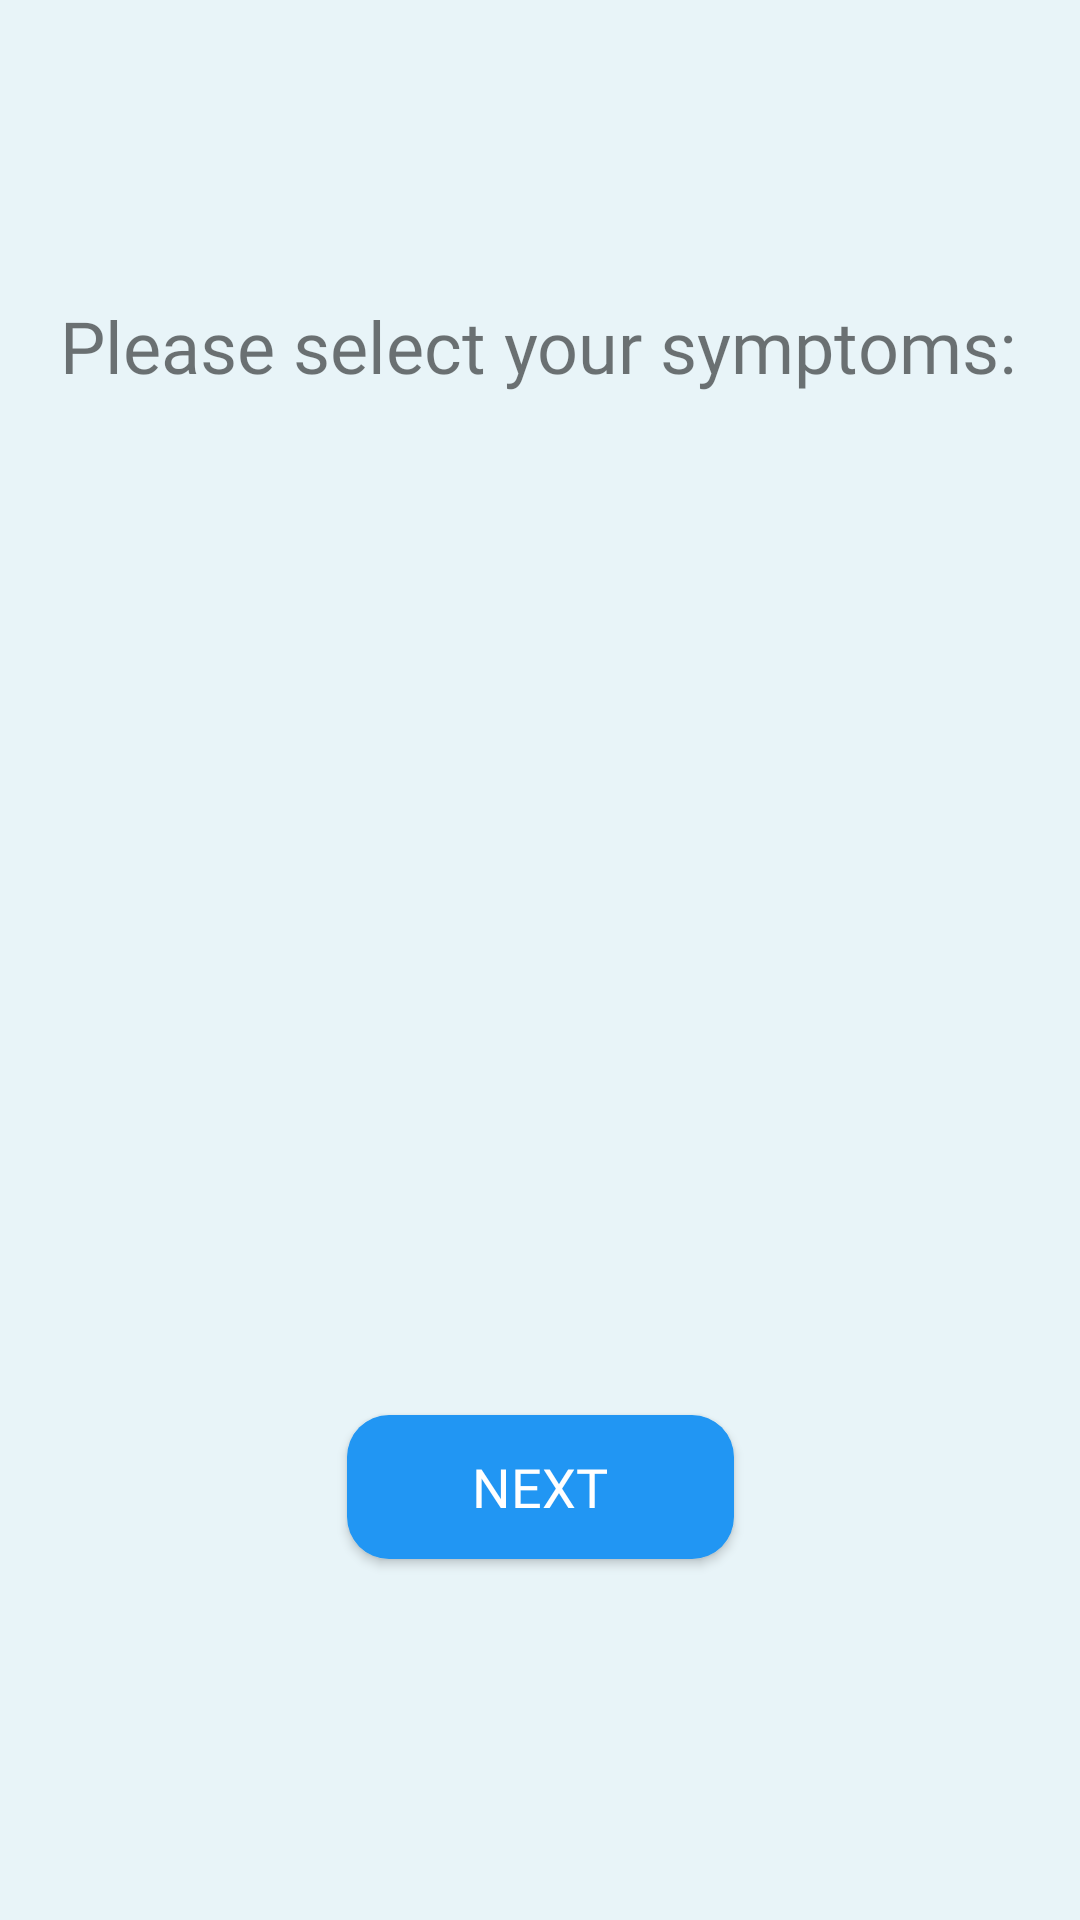

Android layout source for this screen:
<!-- AndroidManifest.xml: application theme Theme.lucky13. -->
<!-- res/layout/activity_general_symptom_select.xml -->
<?xml version="1.0" encoding="utf-8"?>
<androidx.constraintlayout.widget.ConstraintLayout xmlns:android="http://schemas.android.com/apk/res/android"
    xmlns:app="http://schemas.android.com/apk/res-auto"
    xmlns:tools="http://schemas.android.com/tools"
    android:layout_width="match_parent"
    android:layout_height="match_parent"
    android:background="@color/background_light_blue">


    <TextView
        android:id="@+id/symptomSelectText"
        android:layout_width="wrap_content"
        android:layout_height="wrap_content"
        android:fontFamily="@font/montserrat_bold"
        android:text="@string/symptom_select_text"
        android:textSize="24sp"
        android:visibility="visible"
        app:layout_constraintBottom_toBottomOf="parent"
        app:layout_constraintEnd_toEndOf="parent"
        app:layout_constraintHorizontal_bias="0.487"
        app:layout_constraintStart_toStartOf="parent"
        app:layout_constraintTop_toTopOf="parent"
        app:layout_constraintVertical_bias="0.163" />

    <com.google.android.material.chip.ChipGroup
        android:id="@+id/generalSymptomSelectChipGroup"
        android:layout_width="373dp"
        android:layout_height="151dp"
        android:layout_marginTop="60dp"
        app:chipSpacingHorizontal="2dp"
        app:layout_constraintBottom_toBottomOf="parent"
        app:layout_constraintEnd_toEndOf="parent"
        app:layout_constraintHorizontal_bias="0.578"
        app:layout_constraintStart_toStartOf="parent"
        app:layout_constraintTop_toBottomOf="@+id/symptomSelectText"
        app:layout_constraintVertical_bias="0.104"
        app:singleLine="false"
        app:singleSelection="false">
    </com.google.android.material.chip.ChipGroup>

    <androidx.appcompat.widget.AppCompatButton
        android:id="@+id/generalSymptomSelectButton"

        android:layout_width="129dp"
        android:layout_height="48dp"

        android:text="@string/symptom_next"
        android:background="@drawable/blue_gray_round_textedit"
        android:backgroundTint="#2196F3"
        android:fontFamily="@font/montserrat_regular"
        android:textColor="#FFFFFF"
        android:textSize="18sp"

        app:layout_constraintBottom_toBottomOf="parent"
        app:layout_constraintEnd_toEndOf="parent"
        app:layout_constraintStart_toStartOf="parent"
        app:layout_constraintTop_toBottomOf="@+id/generalSymptomSelectChipGroup"
        app:layout_constraintVertical_bias="0.45" />

</androidx.constraintlayout.widget.ConstraintLayout>
<!-- resources referenced by this layout -->
<resources>
  <color name="background_light_blue">#e8f4f8</color>
  <!-- drawable blue_gray_round_textedit (drawable) -->
  <?xml version="1.0" encoding="utf-8"?>
  <shape xmlns:android="http://schemas.android.com/apk/res/android"
      android:shape="rectangle" android:padding="10dp">
      <solid android:color="@color/darker_blue_gray"/>
      <corners android:radius="14dp"/>
      <size android:height="50dp"/>
  </shape>
  <string name="symptom_next">Next</string>
  <string name="symptom_select_text">Please select your symptoms:</string>
  <style name="Theme.lucky13." parent="Theme.MaterialComponents.Light.NoActionBar">
          
          <item name="colorPrimary">@color/purple_500</item>
          <item name="colorPrimaryVariant">@color/purple_700</item>
          <item name="colorOnPrimary">@color/white</item>
          
          <item name="colorSecondary">@color/teal_200</item>
          <item name="colorSecondaryVariant">@color/teal_700</item>
          <item name="colorOnSecondary">@color/black</item>
          
          <item name="android:statusBarColor">@color/background_light_blue</item>
          
  
      </style>
  <color name="darker_blue_gray">#d0eaf9</color>
  <color name="purple_500">#FF6200EE</color>
  <color name="purple_700">#FF3700B3</color>
  <color name="white">#FFFFFFFF</color>
  <color name="teal_200">#FF03DAC5</color>
  <color name="teal_700">#FF018786</color>
  <color name="black">#FF000000</color>
</resources>
